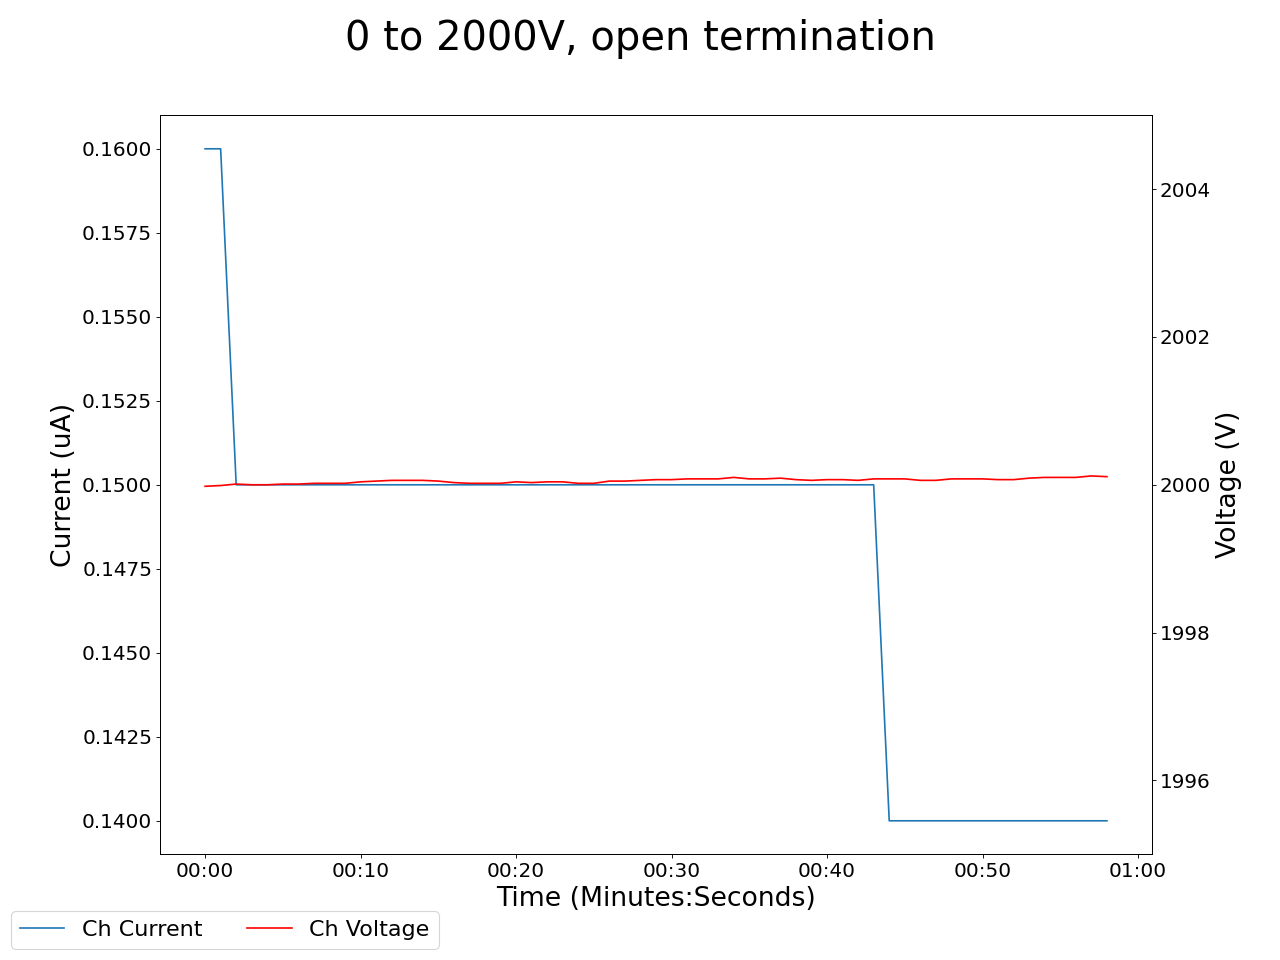

The data file committed next to this chart (first rows):
2025-05-01 16:21:57.682808, 1999.9000244140625, 0.20999999344348907, 1999.97998046875, 0.1599999964237213, 1999.25, 0.20000000298023224, 1999.93994140625, 0.15000000596046448, 1999.75, 0.17000000178813934, 2000.1700439453125, 0.14000000059604645, 1999.5899658203125, 0.18000000715255737, 1999.8699951171875, 0.14000000059604645, 0.009999999776482582, 0.0, 0.07999999821186066, 0.0, 0.36000001430511475, 0.0, 0.6499999761581421
2025-05-01 16:21:58.682776, 2000, 0.21, 2000, 0.16, 1999, 0.2, 2000, 0.15, 2000, 0.17, 2000, 0.14, 2000, 0.18, 2000, 0.14, 0.01, 0.0, 0.08, 0.0, 0.36, 0.0, 0.65
2025-05-01 16:21:59.682775, 2000, 0.21, 2000, 0.16, 1999, 0.2, 2000, 0.15, 2000, 0.17, 2000, 0.14, 2000, 0.18, 2000, 0.14, 0.01, 0.0, 0.08, 0.0, 0.36, 0.0, 0.65
2025-05-01 16:22:00.682775, 2000, 0.21, 2000, 0.15, 1999, 0.2, 2000, 0.15, 2000, 0.17, 2000, 0.14, 2000, 0.18, 2000, 0.14, 0.01, 0.0, 0.08, 0.0, 0.36, 0.0, 0.65
2025-05-01 16:22:01.682775, 2000, 0.2, 2000, 0.15, 1999, 0.2, 2000, 0.15, 2000, 0.17, 2000, 0.14, 2000, 0.18, 2000, 0.14, 0.01, 0.0, 0.07, 0.0, 0.36, 0.0, 0.65
2025-05-01 16:22:02.682775, 2000, 0.2, 2000, 0.15, 1999, 0.2, 2000, 0.15, 2000, 0.17, 2000, 0.14, 2000, 0.18, 2000, 0.14, 0.01, 0.0, 0.07, 0.0, 0.36, 0.0, 0.65
2025-05-01 16:22:03.682775, 2000, 0.2, 2000, 0.15, 1999, 0.2, 2000, 0.15, 2000, 0.17, 2000, 0.14, 2000, 0.18, 2000, 0.14, 0.01, 0.0, 0.07, 0.0, 0.35, 0.0, 0.65
2025-05-01 16:22:04.682775, 2000, 0.2, 2000, 0.15, 1999, 0.2, 2000, 0.15, 2000, 0.17, 2000, 0.14, 2000, 0.18, 2000, 0.14, 0.01, 0.0, 0.07, 0.0, 0.35, 0.0, 0.65
2025-05-01 16:22:05.682775, 2000, 0.2, 2000, 0.15, 1999, 0.19, 2000, 0.15, 2000, 0.17, 2000, 0.14, 2000, 0.18, 2000, 0.14, 0.01, 0.0, 0.07, 0.0, 0.35, 0.0, 0.65
2025-05-01 16:22:06.682775, 2000, 0.2, 2000, 0.15, 1999, 0.19, 2000, 0.15, 2000, 0.17, 2000, 0.14, 2000, 0.18, 2000, 0.14, 0.01, 0.0, 0.07, 0.0, 0.35, 0.0, 0.65
2025-05-01 16:22:07.682775, 2000, 0.2, 2000, 0.15, 1999, 0.19, 2000, 0.15, 2000, 0.17, 2000, 0.14, 2000, 0.18, 2000, 0.14, 0.01, 0.0, 0.07, 0.0, 0.35, 0.0, 0.65
2025-05-01 16:22:08.682775, 2000, 0.2, 2000, 0.15, 1999, 0.19, 2000, 0.14, 2000, 0.17, 2000, 0.14, 2000, 0.18, 2000, 0.14, 0.01, 0.0, 0.08, 0.0, 0.35, 0.0, 0.65
2025-05-01 16:22:09.682775, 2000, 0.2, 2000, 0.15, 1999, 0.19, 2000, 0.14, 2000, 0.17, 2000, 0.14, 2000, 0.18, 2000, 0.14, 0.01, 0.0, 0.08, 0.0, 0.35, 0.0, 0.65
2025-05-01 16:22:10.682775, 2000, 0.2, 2000, 0.15, 1999, 0.19, 2000, 0.14, 2000, 0.17, 2000, 0.14, 2000, 0.17, 2000, 0.14, 0.01, 0.0, 0.08, 0.0, 0.35, 0.0, 0.65
2025-05-01 16:22:11.682776, 2000, 0.2, 2000, 0.15, 1999, 0.19, 2000, 0.14, 2000, 0.17, 2000, 0.14, 2000, 0.17, 2000, 0.14, 0.01, 0.0, 0.08, 0.0, 0.35, 0.0, 0.65
2025-05-01 16:22:12.682775, 2000, 0.2, 2000, 0.15, 1999, 0.19, 2000, 0.14, 2000, 0.16, 2000, 0.14, 2000, 0.17, 2000, 0.14, 0.01, 0.0, 0.08, 0.0, 0.35, 0.0, 0.65
2025-05-01 16:22:13.682775, 2000, 0.2, 2000, 0.15, 1999, 0.18, 2000, 0.14, 2000, 0.16, 2000, 0.14, 2000, 0.17, 2000, 0.14, 0.01, 0.0, 0.08, 0.0, 0.35, 0.0, 0.65
2025-05-01 16:22:14.682775, 2000, 0.2, 2000, 0.15, 1999, 0.18, 2000, 0.14, 2000, 0.16, 2000, 0.14, 2000, 0.17, 2000, 0.14, 0.01, 0.0, 0.08, 0.0, 0.35, 0.0, 0.65
2025-05-01 16:22:15.682775, 2000, 0.2, 2000, 0.15, 1999, 0.18, 2000, 0.14, 2000, 0.16, 2000, 0.13, 2000, 0.17, 2000, 0.14, 0.01, 0.0, 0.08, 0.0, 0.35, 0.0, 0.65
2025-05-01 16:22:16.682775, 2000, 0.2, 2000, 0.15, 1999, 0.18, 2000, 0.14, 2000, 0.16, 2000, 0.13, 2000, 0.17, 2000, 0.14, 0.01, 0.0, 0.08, 0.0, 0.35, 0.0, 0.65
2025-05-01 16:22:17.682775, 2000, 0.2, 2000, 0.15, 1999, 0.18, 2000, 0.14, 2000, 0.16, 2000, 0.13, 2000, 0.17, 2000, 0.14, 0.01, 0.0, 0.08, 0.0, 0.35, 0.0, 0.65
2025-05-01 16:22:18.682775, 2000, 0.2, 2000, 0.15, 1999, 0.18, 2000, 0.14, 2000, 0.16, 2000, 0.13, 2000, 0.17, 2000, 0.14, 0.01, 0.0, 0.08, 0.0, 0.35, 0.0, 0.65
2025-05-01 16:22:19.682775, 2000, 0.2, 2000, 0.15, 1999, 0.18, 2000, 0.14, 2000, 0.16, 2000, 0.13, 2000, 0.17, 2000, 0.14, 0.01, 0.0, 0.08, 0.0, 0.35, 0.0, 0.65
2025-05-01 16:22:20.682775, 2000, 0.2, 2000, 0.15, 1999, 0.18, 2000, 0.14, 2000, 0.16, 2000, 0.13, 2000, 0.17, 2000, 0.14, 0.01, 0.0, 0.08, 0.0, 0.35, 0.0, 0.65
2025-05-01 16:22:21.682775, 2000, 0.2, 2000, 0.15, 1999, 0.17, 2000, 0.14, 2000, 0.16, 2000, 0.13, 2000, 0.17, 2000, 0.14, 0.01, 0.0, 0.08, 0.0, 0.35, 0.0, 0.65
2025-05-01 16:22:22.682776, 2000, 0.2, 2000, 0.15, 1999, 0.17, 2000, 0.14, 2000, 0.16, 2000, 0.13, 2000, 0.17, 2000, 0.14, 0.01, 0.0, 0.07, 0.0, 0.35, 0.0, 0.65
2025-05-01 16:22:23.682775, 2000, 0.2, 2000, 0.15, 1999, 0.17, 2000, 0.14, 2000, 0.16, 2000, 0.13, 2000, 0.17, 2000, 0.14, 0.01, 0.0, 0.07, 0.0, 0.35, 0.0, 0.65
2025-05-01 16:22:24.682775, 2000, 0.2, 2000, 0.15, 1999, 0.17, 2000, 0.14, 2000, 0.16, 2000, 0.13, 2000, 0.17, 2000, 0.14, 0.01, 0.0, 0.07, 0.0, 0.35, 0.0, 0.65
2025-05-01 16:22:25.682775, 2000, 0.2, 2000, 0.15, 1999, 0.17, 2000, 0.14, 2000, 0.16, 2000, 0.13, 2000, 0.17, 2000, 0.14, 0.01, 0.0, 0.07, 0.0, 0.35, 0.0, 0.65
2025-05-01 16:22:26.682775, 2000, 0.2, 2000, 0.15, 1999, 0.17, 2000, 0.14, 2000, 0.16, 2000, 0.13, 2000, 0.17, 2000, 0.14, 0.01, 0.0, 0.07, 0.0, 0.35, 0.0, 0.65
2025-05-01 16:22:27.682775, 2000, 0.2, 2000, 0.15, 1999, 0.17, 2000, 0.14, 2000, 0.16, 2000, 0.13, 2000, 0.17, 2000, 0.14, 0.01, 0.0, 0.07, 0.0, 0.35, 0.0, 0.65
2025-05-01 16:22:28.682775, 2000, 0.2, 2000, 0.15, 1999, 0.16, 2000, 0.14, 2000, 0.16, 2000, 0.13, 2000, 0.17, 2000, 0.14, 0.01, 0.0, 0.07, 0.0, 0.35, 0.0, 0.65
2025-05-01 16:22:29.682775, 2000, 0.2, 2000, 0.15, 1999, 0.16, 2000, 0.14, 2000, 0.16, 2000, 0.13, 2000, 0.17, 2000, 0.14, 0.01, 0.0, 0.07, 0.0, 0.35, 0.0, 0.65
2025-05-01 16:22:30.682775, 2000, 0.2, 2000, 0.15, 1999, 0.16, 2000, 0.14, 2000, 0.16, 2000, 0.13, 2000, 0.17, 2000, 0.14, 0.01, 0.0, 0.07, 0.0, 0.35, 0.0, 0.65
2025-05-01 16:22:31.682774, 2000, 0.2, 2000, 0.15, 1999, 0.16, 2000, 0.14, 2000, 0.16, 2000, 0.13, 2000, 0.17, 2000, 0.14, 0.01, 0.0, 0.07, 0.0, 0.35, 0.0, 0.65
2025-05-01 16:22:32.682774, 2000, 0.2, 2000, 0.15, 1999, 0.16, 2000, 0.14, 2000, 0.16, 2000, 0.13, 2000, 0.17, 2000, 0.14, 0.01, 0.0, 0.07, 0.0, 0.35, 0.0, 0.65
2025-05-01 16:22:33.682775, 2000, 0.2, 2000, 0.15, 1999, 0.16, 2000, 0.14, 2000, 0.16, 2000, 0.13, 2000, 0.17, 2000, 0.14, 0.01, 0.0, 0.07, 0.0, 0.35, 0.0, 0.65
2025-05-01 16:22:34.682775, 2000, 0.2, 2000, 0.15, 1999, 0.16, 2000, 0.14, 2000, 0.16, 2000, 0.13, 2000, 0.17, 2000, 0.14, 0.01, 0.0, 0.07, 0.0, 0.35, 0.0, 0.65
2025-05-01 16:22:35.682775, 2000, 0.2, 2000, 0.15, 1999, 0.16, 2000, 0.14, 2000, 0.16, 2000, 0.13, 2000, 0.17, 2000, 0.14, 0.01, 0.0, 0.07, 0.0, 0.35, 0.0, 0.65
2025-05-01 16:22:36.682775, 2000, 0.2, 2000, 0.15, 1999, 0.16, 2000, 0.14, 2000, 0.16, 2000, 0.13, 2000, 0.17, 2000, 0.13, 0.01, 0.0, 0.07, 0.0, 0.35, 0.0, 0.65
2025-05-01 16:22:37.682775, 2000, 0.19, 2000, 0.15, 1999, 0.15, 2000, 0.14, 2000, 0.16, 2000, 0.13, 2000, 0.17, 2000, 0.13, 0.01, 0.0, 0.07, 0.0, 0.35, 0.0, 0.65
2025-05-01 16:22:38.682775, 2000, 0.19, 2000, 0.15, 1999, 0.15, 2000, 0.14, 2000, 0.16, 2000, 0.13, 2000, 0.17, 2000, 0.13, 0.01, 0.0, 0.07, 0.0, 0.35, 0.0, 0.65
2025-05-01 16:22:39.682775, 2000, 0.19, 2000, 0.15, 1999, 0.15, 2000, 0.14, 2000, 0.16, 2000, 0.13, 2000, 0.17, 2000, 0.13, 0.01, 0.0, 0.07, 0.0, 0.35, 0.0, 0.65
2025-05-01 16:22:40.682775, 2000, 0.19, 2000, 0.15, 1999, 0.15, 2000, 0.14, 2000, 0.16, 2000, 0.13, 2000, 0.17, 2000, 0.13, 0.01, 0.0, 0.07, 0.0, 0.35, 0.0, 0.65
2025-05-01 16:22:41.682775, 2000, 0.19, 2000, 0.15, 1999, 0.15, 2000, 0.14, 2000, 0.16, 2000, 0.13, 2000, 0.17, 2000, 0.13, 0.01, 0.0, 0.07, 0.0, 0.35, 0.0, 0.65
2025-05-01 16:22:42.682775, 2000, 0.19, 2000, 0.14, 1999, 0.15, 2000, 0.14, 2000, 0.16, 2000, 0.13, 2000, 0.17, 2000, 0.13, 0.01, 0.0, 0.07, 0.0, 0.35, 0.0, 0.65
2025-05-01 16:22:43.682775, 2000, 0.19, 2000, 0.14, 1999, 0.15, 2000, 0.14, 2000, 0.16, 2000, 0.13, 2000, 0.17, 2000, 0.13, 0.01, 0.0, 0.07, 0.0, 0.35, 0.0, 0.65
2025-05-01 16:22:44.682775, 2000, 0.19, 2000, 0.14, 1999, 0.15, 2000, 0.14, 2000, 0.15, 2000, 0.13, 2000, 0.17, 2000, 0.13, 0.01, 0.0, 0.07, 0.0, 0.35, 0.0, 0.65
2025-05-01 16:22:45.682775, 2000, 0.19, 2000, 0.14, 1999, 0.15, 2000, 0.14, 2000, 0.15, 2000, 0.13, 2000, 0.17, 2000, 0.13, 0.01, 0.0, 0.07, 0.0, 0.35, 0.0, 0.65
2025-05-01 16:22:46.682775, 2000, 0.19, 2000, 0.14, 1999, 0.14, 2000, 0.14, 2000, 0.15, 2000, 0.13, 2000, 0.17, 2000, 0.13, 0.01, 0.0, 0.07, 0.0, 0.35, 0.0, 0.65
2025-05-01 16:22:47.682775, 2000, 0.19, 2000, 0.14, 1999, 0.14, 2000, 0.14, 2000, 0.15, 2000, 0.13, 2000, 0.17, 2000, 0.13, 0.01, 0.0, 0.07, 0.0, 0.35, 0.0, 0.65
2025-05-01 16:22:48.682774, 2000, 0.19, 2000, 0.14, 1999, 0.14, 2000, 0.14, 2000, 0.15, 2000, 0.13, 2000, 0.17, 2000, 0.13, 0.01, 0.0, 0.07, 0.0, 0.35, 0.0, 0.65
2025-05-01 16:22:49.682773, 2000, 0.19, 2000, 0.14, 1999, 0.14, 2000, 0.14, 2000, 0.15, 2000, 0.13, 2000, 0.17, 2000, 0.13, 0.01, 0.0, 0.07, 0.0, 0.35, 0.0, 0.64
2025-05-01 16:22:50.682775, 2000, 0.19, 2000, 0.14, 1999, 0.14, 2000, 0.14, 2000, 0.15, 2000, 0.13, 2000, 0.17, 2000, 0.13, 0.01, 0.0, 0.07, 0.0, 0.35, 0.0, 0.64
2025-05-01 16:22:51.682775, 2000, 0.19, 2000, 0.14, 1999, 0.14, 2000, 0.14, 2000, 0.15, 2000, 0.13, 2000, 0.17, 2000, 0.13, 0.01, 0.0, 0.07, 0.0, 0.35, 0.0, 0.64
2025-05-01 16:22:52.682775, 2000, 0.19, 2000, 0.14, 1999, 0.14, 2000, 0.14, 2000, 0.15, 2000, 0.13, 2000, 0.17, 2000, 0.13, 0.01, 0.0, 0.07, 0.0, 0.35, 0.0, 0.64
2025-05-01 16:22:53.682775, 2000, 0.19, 2000, 0.14, 1999, 0.14, 2000, 0.14, 2000, 0.15, 2000, 0.13, 2000, 0.17, 2000, 0.13, 0.01, 0.0, 0.07, 0.0, 0.35, 0.0, 0.64
2025-05-01 16:22:54.682775, 2000, 0.19, 2000, 0.14, 1999, 0.14, 2000, 0.14, 2000, 0.15, 2000, 0.13, 2000, 0.17, 2000, 0.13, 0.01, 0.0, 0.07, 0.0, 0.35, 0.0, 0.64
2025-05-01 16:22:55.682775, 2000, 0.19, 2000, 0.14, 1999, 0.14, 2000, 0.14, 2000, 0.15, 2000, 0.13, 2000, 0.17, 2000, 0.13, 0.01, 0.0, 0.07, 0.0, 0.35, 0.0, 0.64
2025-05-01 16:22:56.682775, 2000, 0.19, 2000, 0.14, 1999, 0.14, 2000, 0.13, 2000, 0.15, 2000, 0.13, 2000, 0.17, 2000, 0.13, 0.01, 0.0, 0.07, 0.0, 0.35, 0.0, 0.64
